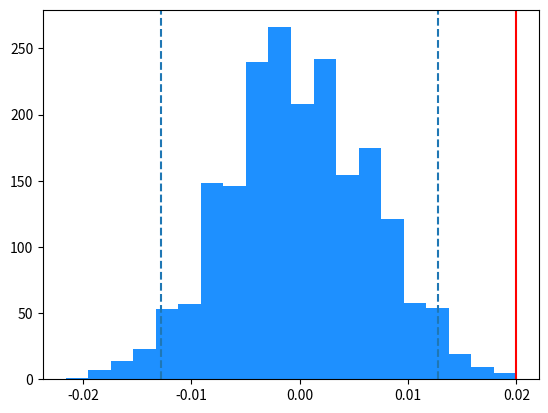

Here is the Python script that generated this plot:
def groups_outcomes(n1: 'control group size',
                    n2: 'treatment group size',
                    c: 'fraction of positives in control',
                    t: 'fraction of positives in treatment'):
    control_negatives = [0 for _ in range(int(n1*(1-c)))]
    control_positives = [1 for _ in range(int(n1*c))]
    control = control_negatives + control_positives

    treatment_negatives = [0 for _ in range(int(n2*(1-t)))]
    treatment_positives = [1 for _ in range(int(n2*t))]
    treatment = treatment_negatives + treatment_positives
    
    return control, treatment
    

control, treatment = groups_outcomes(2500, 2500, 0.05, 0.07)

p_0 = sum(control) / len(control)
p_a = sum(treatment) / len(treatment)
observed_stat = p_a - p_0
print(f'p_0: {p_0}\np_a: {p_a}\np_a - p_0: {round(observed_stat, 8)}')


import random
import numpy as np
import matplotlib.pyplot as plt

# A priori settings
pool = control + treatment
control_size = 2500
treatment_size = 2500
alpha = 0.05

# Let's sample N times
sampling_stats = list()
extreme_occurrences = 0
for _ in range(2000):
    # Randomize!
    random.shuffle(pool)
    # Select control and treatment groups (with exclusion)
    pseudo_control = pool[:control_size]
    pseudo_treatment = pool[control_size:(control_size + treatment_size)]
    # Calculate proportions
    pseudo_p_0 = sum(pseudo_control) / len(pseudo_control)
    pseudo_p_a = sum(pseudo_treatment) / len(pseudo_treatment)
    # And save the sampled statistic
    pseudo_stat = pseudo_p_a - pseudo_p_0
    sampling_stats.append(pseudo_stat)

    # Is our sampled statistic greater than our experiment observation?
    # NOTE: It is important to convert to absolute values,
    # as this is a two-tailed test
    if abs(pseudo_stat) >= abs(observed_stat):
        extreme_occurrences += 1

# What are our significant thresholds?
significant_thresholds = (alpha / 2, (1 - (alpha / 2)))
lower_crit = np.quantile(sampling_stats, alpha / 2)
upper_crit = np.quantile(sampling_stats, 1 - (alpha / 2))

# What is our p-value?
p_value = round(extreme_occurrences / len(sampling_stats), 5)
# Is our p-value as extreme as our significance level?
print(f'{p_value} <= {alpha}:', p_value <= alpha)

# Plot
plt.hist(sampling_stats, bins=20, color='dodgerblue')
plt.axvline(x=observed_stat, color='r')
plt.axvline(x=lower_crit, ls='--')
plt.axvline(x=upper_crit, ls='--')
plt.show()
